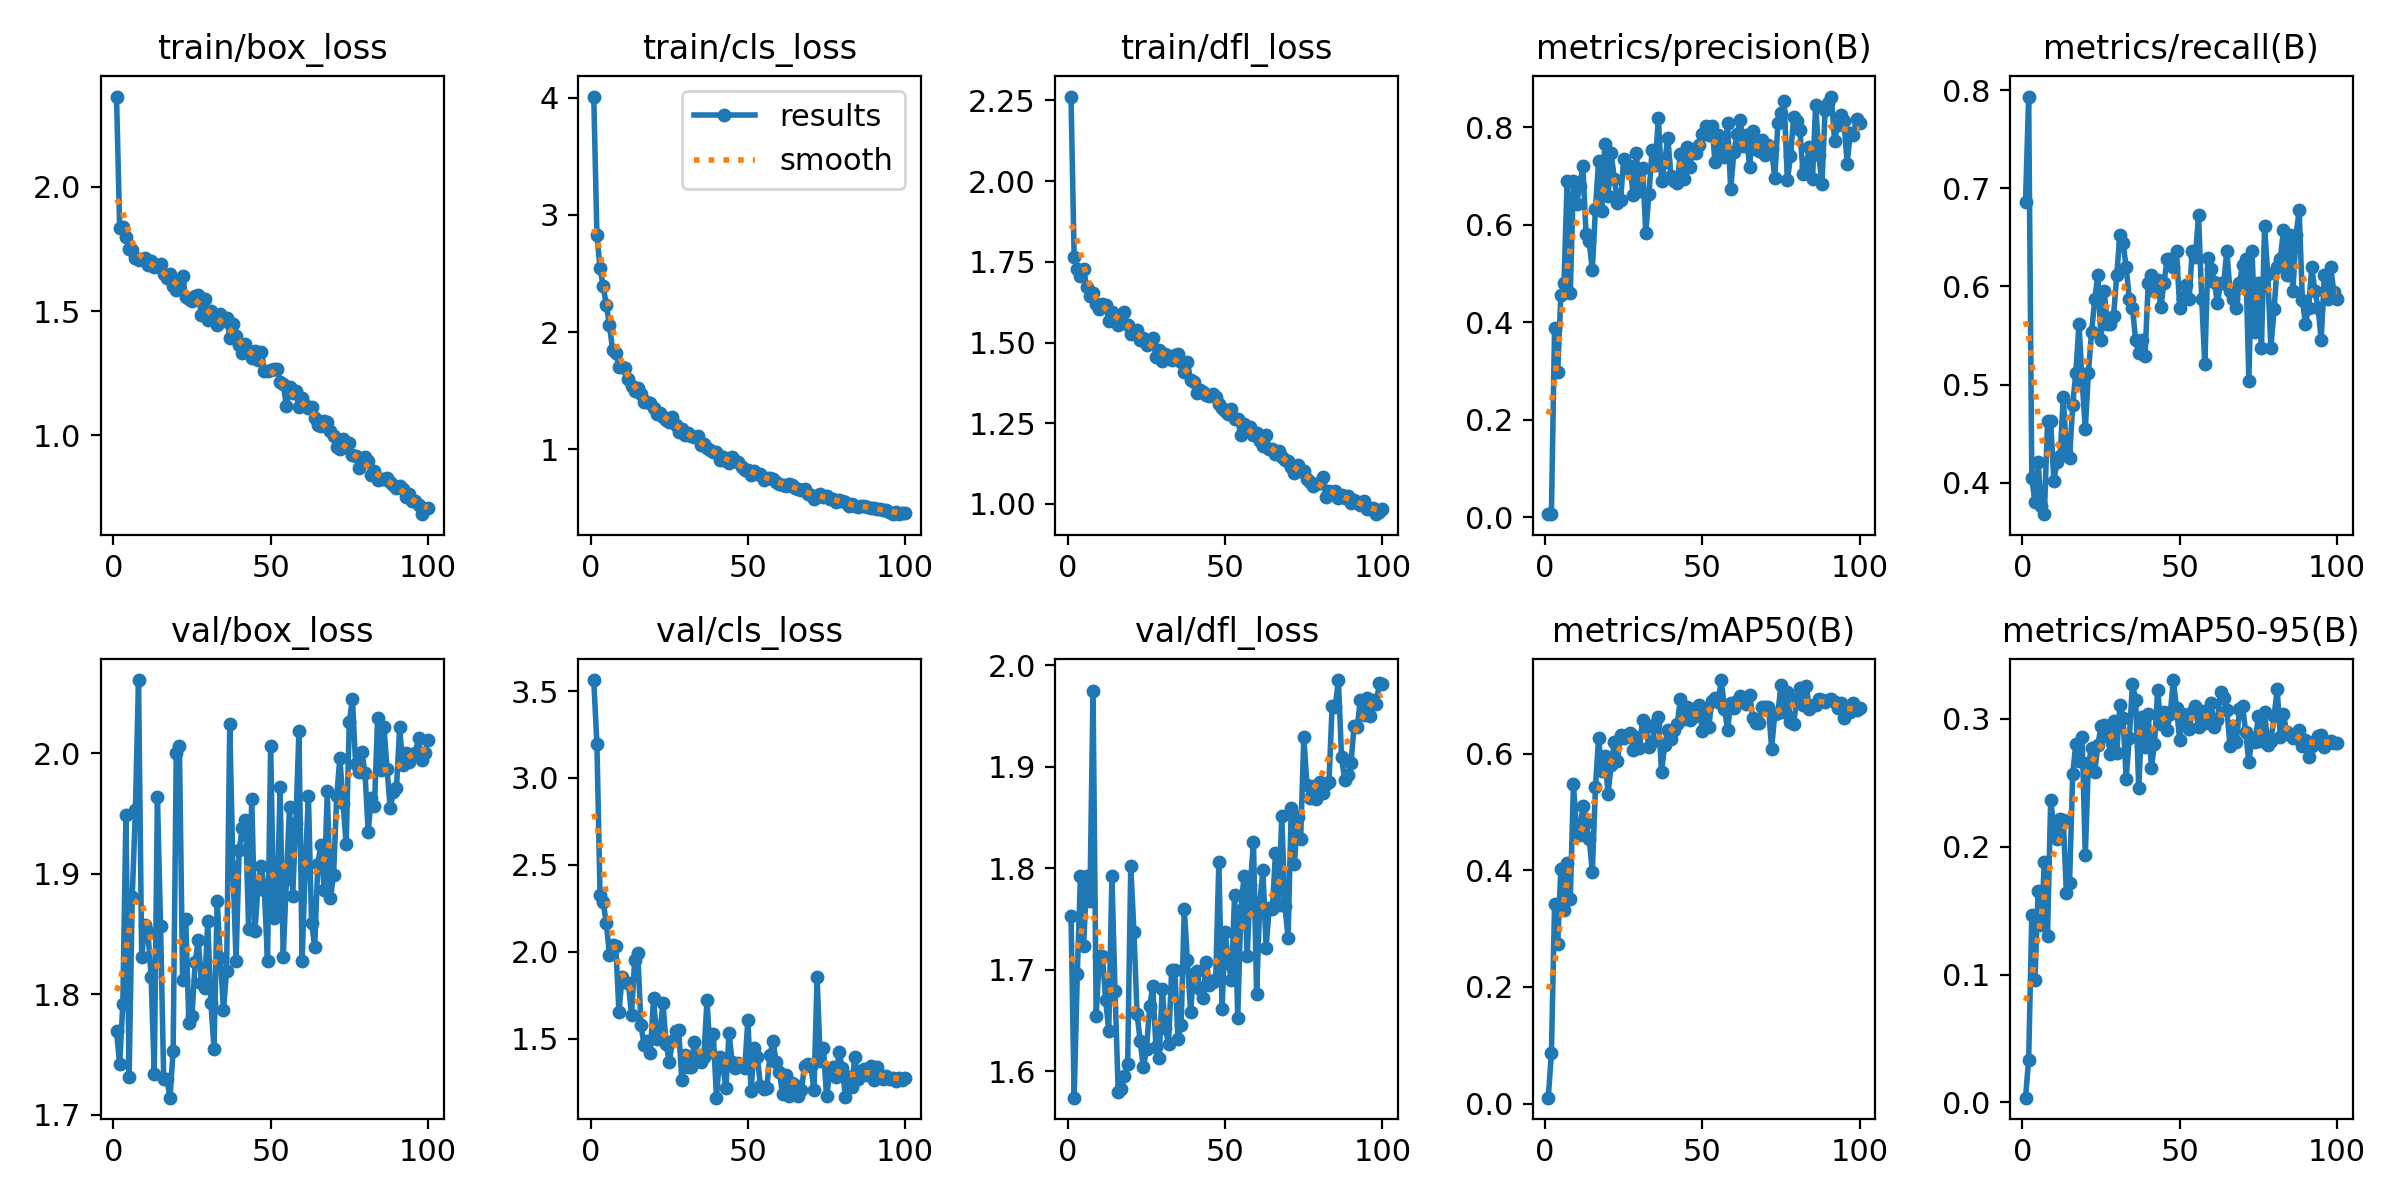

The data file committed next to this chart (first rows):
epoch, time, train/box_loss, train/cls_loss, train/dfl_loss, metrics/precision(B), metrics/recall(B), metrics/mAP50(B), metrics/mAP50-95(B), val/box_loss, val/cls_loss, val/dfl_loss, lr/pg0, lr/pg1, lr/pg2
1, 2.004, 2.364, 4.012, 2.262, 0.00614, 0.6859, 0.01001, 0.00377, 1.77, 3.563, 1.753, 0.00046, 0.00046, 0.00046
2, 3.448, 1.837, 2.831, 1.764, 0.00696, 0.7934, 0.08652, 0.03357, 1.742, 3.196, 1.574, 0.0009307, 0.0009307, 0.0009307
3, 4.888, 1.839, 2.546, 1.729, 0.3881, 0.405, 0.3421, 0.1464, 1.792, 2.325, 1.696, 0.001392, 0.001392, 0.001392
4, 6.289, 1.797, 2.39, 1.707, 0.2983, 0.3802, 0.2737, 0.09585, 1.949, 2.285, 1.793, 0.001844, 0.001844, 0.001844
5, 7.626, 1.75, 2.229, 1.727, 0.4549, 0.4215, 0.4032, 0.1657, 1.731, 2.164, 1.723, 0.001921, 0.001921, 0.001921
6, 8.989, 1.746, 2.056, 1.672, 0.4814, 0.376, 0.3313, 0.139, 1.881, 1.981, 1.793, 0.001901, 0.001901, 0.001901
7, 10.3, 1.713, 1.844, 1.643, 0.6902, 0.3682, 0.4122, 0.1881, 1.953, 2.038, 1.768, 0.001881, 0.001881, 0.001881
8, 11.71, 1.708, 1.819, 1.655, 0.4597, 0.4628, 0.3503, 0.1305, 2.061, 2.033, 1.974, 0.001861, 0.001861, 0.001861
9, 13.02, 1.711, 1.7, 1.62, 0.6891, 0.4628, 0.5476, 0.2368, 1.831, 1.656, 1.654, 0.001842, 0.001842, 0.001842
10, 14.36, 1.715, 1.697, 1.603, 0.6433, 0.4025, 0.4716, 0.215, 1.857, 1.855, 1.713, 0.001822, 0.001822, 0.001822
11, 15.7, 1.685, 1.692, 1.62, 0.6805, 0.4215, 0.461, 0.2061, 1.851, 1.829, 1.713, 0.001802, 0.001802, 0.001802
12, 17.09, 1.703, 1.6, 1.617, 0.7209, 0.427, 0.5109, 0.2217, 1.814, 1.82, 1.67, 0.001782, 0.001782, 0.001782
13, 18.37, 1.676, 1.538, 1.568, 0.582, 0.4876, 0.4813, 0.2209, 1.734, 1.639, 1.64, 0.001762, 0.001762, 0.001762
14, 19.57, 1.681, 1.494, 1.594, 0.5663, 0.4316, 0.4546, 0.1635, 1.964, 1.956, 1.792, 0.001743, 0.001743, 0.001743
15, 20.78, 1.691, 1.52, 1.586, 0.5071, 0.4251, 0.3972, 0.172, 1.857, 1.994, 1.679, 0.001723, 0.001723, 0.001723
16, 22.02, 1.648, 1.466, 1.556, 0.6324, 0.4793, 0.5426, 0.2571, 1.73, 1.577, 1.58, 0.001703, 0.001703, 0.001703
17, 23.37, 1.633, 1.399, 1.577, 0.731, 0.5124, 0.6275, 0.2806, 1.729, 1.467, 1.582, 0.001683, 0.001683, 0.001683
18, 24.71, 1.649, 1.402, 1.594, 0.6287, 0.562, 0.5704, 0.2671, 1.714, 1.49, 1.595, 0.001663, 0.001663, 0.001663
19, 25.96, 1.602, 1.395, 1.554, 0.7661, 0.5041, 0.5958, 0.2858, 1.753, 1.422, 1.608, 0.001644, 0.001644, 0.001644
20, 27.28, 1.583, 1.352, 1.527, 0.6585, 0.4546, 0.5319, 0.1936, 2, 1.737, 1.802, 0.001624, 0.001624, 0.001624
21, 28.56, 1.612, 1.298, 1.531, 0.7464, 0.5124, 0.5806, 0.2654, 2.006, 1.498, 1.737, 0.001604, 0.001604, 0.001604
22, 29.8, 1.64, 1.304, 1.539, 0.6946, 0.5537, 0.6202, 0.277, 1.812, 1.536, 1.657, 0.001584, 0.001584, 0.001584
23, 31.09, 1.557, 1.276, 1.507, 0.6453, 0.5868, 0.5869, 0.2582, 1.863, 1.704, 1.629, 0.001564, 0.001564, 0.001564
24, 32.36, 1.548, 1.253, 1.514, 0.6517, 0.6116, 0.6328, 0.2795, 1.776, 1.473, 1.604, 0.001545, 0.001545, 0.001545
25, 33.61, 1.543, 1.235, 1.493, 0.7357, 0.5454, 0.6268, 0.2943, 1.782, 1.366, 1.622, 0.001525, 0.001525, 0.001525
26, 34.96, 1.56, 1.272, 1.497, 0.7171, 0.595, 0.6328, 0.2956, 1.827, 1.487, 1.664, 0.001505, 0.001505, 0.001505
27, 36.29, 1.565, 1.202, 1.515, 0.7203, 0.562, 0.6362, 0.2866, 1.845, 1.545, 1.683, 0.001485, 0.001485, 0.001485
28, 37.54, 1.486, 1.147, 1.454, 0.6614, 0.562, 0.6071, 0.2729, 1.81, 1.55, 1.623, 0.001465, 0.001465, 0.001465
29, 38.76, 1.551, 1.175, 1.477, 0.7474, 0.5703, 0.6293, 0.2982, 1.805, 1.262, 1.612, 0.001446, 0.001446, 0.001446
30, 40, 1.463, 1.123, 1.444, 0.6703, 0.6116, 0.6096, 0.2733, 1.861, 1.407, 1.681, 0.001426, 0.001426, 0.001426
31, 41.22, 1.499, 1.135, 1.464, 0.7167, 0.6529, 0.658, 0.3105, 1.793, 1.336, 1.642, 0.001406, 0.001406, 0.001406
32, 42.51, 1.476, 1.11, 1.46, 0.5835, 0.6446, 0.6454, 0.3006, 1.755, 1.34, 1.627, 0.001386, 0.001386, 0.001386
33, 43.69, 1.445, 1.104, 1.447, 0.663, 0.6198, 0.6122, 0.2532, 1.877, 1.484, 1.7, 0.001366, 0.001366, 0.001366
34, 44.91, 1.487, 1.11, 1.462, 0.7527, 0.5868, 0.6208, 0.2852, 1.83, 1.395, 1.699, 0.001347, 0.001347, 0.001347
35, 46.18, 1.459, 1.037, 1.464, 0.722, 0.5785, 0.652, 0.3277, 1.787, 1.37, 1.632, 0.001327, 0.001327, 0.001327
36, 47.5, 1.472, 1.04, 1.44, 0.8191, 0.5454, 0.6626, 0.3151, 1.82, 1.399, 1.645, 0.001307, 0.001307, 0.001307
37, 48.75, 1.394, 1.009, 1.408, 0.6895, 0.5323, 0.5694, 0.2458, 2.024, 1.721, 1.76, 0.001287, 0.001287, 0.001287
38, 50.01, 1.448, 0.9922, 1.441, 0.7286, 0.5454, 0.6148, 0.3015, 1.906, 1.423, 1.709, 0.001267, 0.001267, 0.001267
39, 51.24, 1.402, 0.9743, 1.383, 0.7787, 0.5289, 0.6408, 0.278, 1.828, 1.53, 1.659, 0.001248, 0.001248, 0.001248
40, 52.41, 1.363, 0.9767, 1.378, 0.6996, 0.6033, 0.6254, 0.3042, 1.92, 1.162, 1.696, 0.001228, 0.001228, 0.001228
41, 53.6, 1.332, 0.9051, 1.345, 0.6903, 0.6116, 0.6401, 0.262, 1.938, 1.396, 1.699, 0.001208, 0.001208, 0.001208
42, 54.84, 1.368, 0.9308, 1.352, 0.686, 0.595, 0.6516, 0.28, 1.945, 1.35, 1.681, 0.001188, 0.001188, 0.001188
43, 56.09, 1.33, 0.8944, 1.347, 0.7458, 0.6063, 0.6934, 0.3224, 1.855, 1.215, 1.672, 0.001168, 0.001168, 0.001168
44, 57.3, 1.31, 0.8787, 1.337, 0.6931, 0.5787, 0.659, 0.2962, 1.963, 1.534, 1.708, 0.001149, 0.001149, 0.001149
45, 58.49, 1.339, 0.9332, 1.334, 0.7592, 0.6033, 0.6808, 0.3056, 1.852, 1.364, 1.685, 0.001129, 0.001129, 0.001129
46, 59.71, 1.302, 0.8984, 1.342, 0.7177, 0.6281, 0.6587, 0.291, 1.89, 1.333, 1.688, 0.001109, 0.001109, 0.001109
47, 60.93, 1.337, 0.8872, 1.333, 0.7535, 0.6281, 0.6777, 0.3041, 1.907, 1.362, 1.691, 0.001089, 0.001089, 0.001089
48, 62.16, 1.258, 0.8441, 1.31, 0.7474, 0.6198, 0.6645, 0.3304, 1.887, 1.348, 1.806, 0.001069, 0.001069, 0.001069
49, 63.49, 1.259, 0.8224, 1.297, 0.7628, 0.6364, 0.683, 0.3084, 1.828, 1.333, 1.661, 0.00105, 0.00105, 0.00105
50, 64.74, 1.263, 0.8212, 1.289, 0.7869, 0.5785, 0.6384, 0.2838, 2.006, 1.61, 1.737, 0.00103, 0.00103, 0.00103
51, 66, 1.269, 0.7801, 1.277, 0.8021, 0.5868, 0.6762, 0.3042, 1.863, 1.2, 1.706, 0.00101, 0.00101, 0.00101
52, 67.26, 1.267, 0.8084, 1.294, 0.7844, 0.6014, 0.6461, 0.2967, 1.868, 1.448, 1.69, 0.0009902, 0.0009902, 0.0009902
53, 68.53, 1.216, 0.7841, 1.264, 0.8037, 0.5868, 0.6913, 0.2923, 1.972, 1.397, 1.774, 0.0009704, 0.0009704, 0.0009704
54, 69.73, 1.205, 0.7843, 1.264, 0.7288, 0.6364, 0.6965, 0.3051, 1.831, 1.228, 1.653, 0.0009506, 0.0009506, 0.0009506
55, 70.91, 1.12, 0.7376, 1.213, 0.784, 0.6298, 0.6892, 0.3103, 1.895, 1.21, 1.759, 0.0009308, 0.0009308, 0.0009308
56, 72.08, 1.195, 0.7562, 1.247, 0.7579, 0.6727, 0.7266, 0.2934, 1.956, 1.216, 1.792, 0.000911, 0.000911, 0.000911
57, 73.31, 1.169, 0.7519, 1.233, 0.7399, 0.5877, 0.6776, 0.3066, 1.882, 1.409, 1.713, 0.0008912, 0.0008912, 0.0008912
58, 74.58, 1.177, 0.7457, 1.238, 0.8083, 0.5207, 0.6412, 0.2965, 1.942, 1.486, 1.784, 0.0008714, 0.0008714, 0.0008714
59, 75.81, 1.115, 0.7169, 1.213, 0.673, 0.6292, 0.6873, 0.2985, 2.019, 1.367, 1.826, 0.0008516, 0.0008516, 0.0008516
60, 77.06, 1.152, 0.7037, 1.221, 0.7493, 0.6175, 0.6786, 0.3126, 1.827, 1.31, 1.676, 0.0008318, 0.0008318, 0.0008318
... 40 more rows
